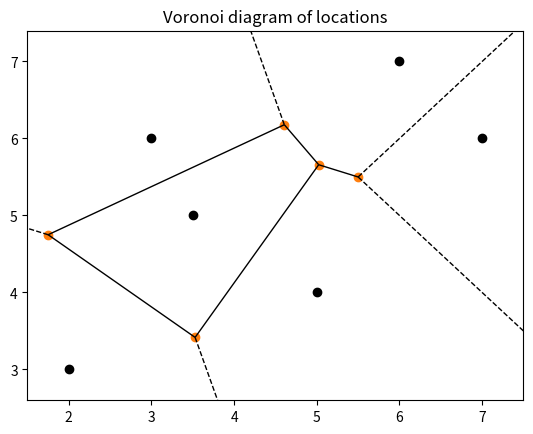

Here is the Python script that generated this plot: (Note: this script raises an exception after producing the figure.)
# -*- coding: utf-8 -*-
"""
Created on Mon May 29 12:44:25 2023

[redacted]
This program will plot 2D Voronoi diagram and find the nearest location with 5 distance calculation methods

"""

import numpy as np
from scipy.spatial import Voronoi, voronoi_plot_2d
import matplotlib.pyplot as plt

def plot_voronoi(points):
    # Compute Voronoi diagram of the points
    vor = Voronoi(points)

    # Plot Voronoi diagram
    voronoi_plot_2d(vor)
    plt.plot(points[:, 0], points[:, 1], 'ko')
    plt.title('Voronoi diagram of locations')
    plt.show()

def find_nearest_location(residence, locations, distance_metric):
    if distance_metric == "euclidean":
        distances = np.linalg.norm(locations - residence, axis=1)
    elif distance_metric == "manhattan":
        distances = np.sum(np.abs(locations - residence), axis=1)
    elif distance_metric == "chebyshev":
        distances = np.max(np.abs(locations - residence), axis=1)
    elif distance_metric == "minkowski":
        distances = np.power(np.sum(np.abs(locations - residence)**3, axis=1), 1/3)
    elif distance_metric == "cosine":
        distances = 1 - np.dot(locations, residence) / (np.linalg.norm(locations, axis=1) * np.linalg.norm(residence))
    else:
        raise ValueError("Unknown distance metric")

    # Find the index of the nearest location
    nearest_location_index = np.argmin(distances)

    return locations[nearest_location_index]

def main():
    # Define a set of points (e.g., locations of hospitals)
    locations = np.array([[2, 3], [5, 4], [3, 6], [3.5, 5], [6, 7], [7, 6]])

    # Plot Voronoi diagram of locations
    plot_voronoi(locations)

    # Input a point (e.g., a residence)
    print("Please input the coordinates of your residence (two numbers separated by a space):")
    residence = np.array(list(map(float, input().split())))

    # List of distance metrics
    distance_metrics = ["euclidean", "manhattan", "chebyshev", "minkowski", "cosine"]

    # Find the nearest location to the residence using each distance metric
    for distance_metric in distance_metrics:
        nearest_location = find_nearest_location(residence, locations, distance_metric)
        print(f"The nearest location to your residence using {distance_metric} distance is at {nearest_location}")

if __name__ == "__main__":
    main()
